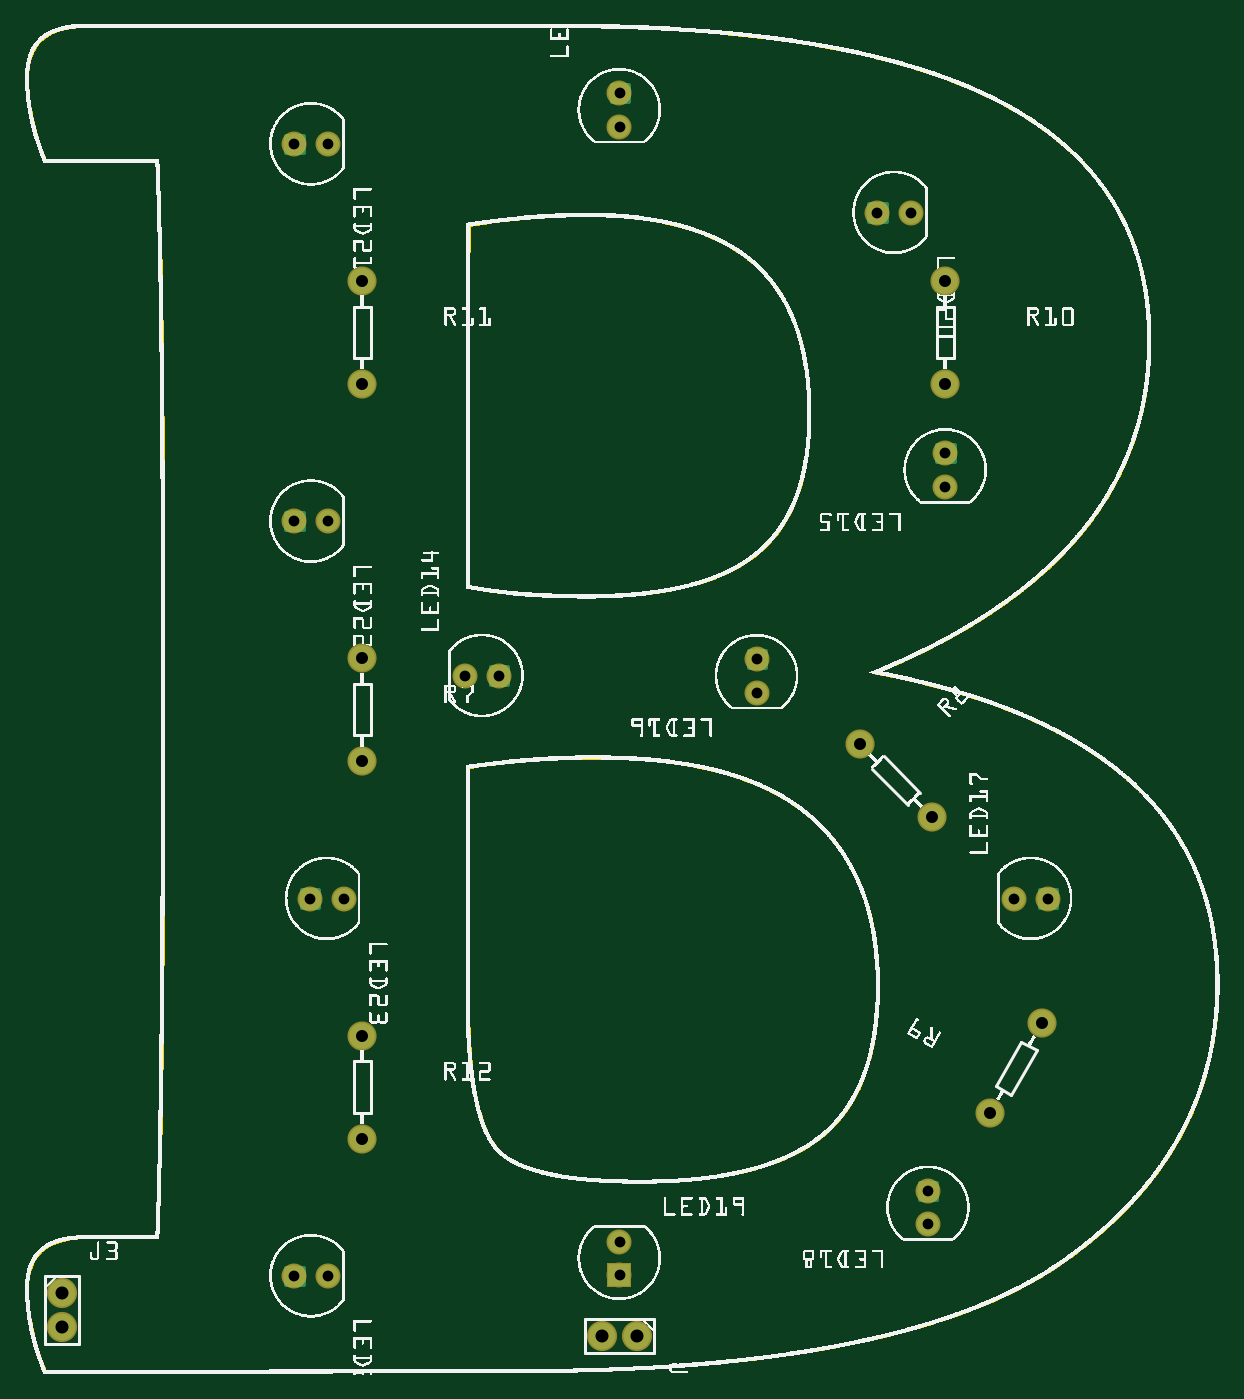
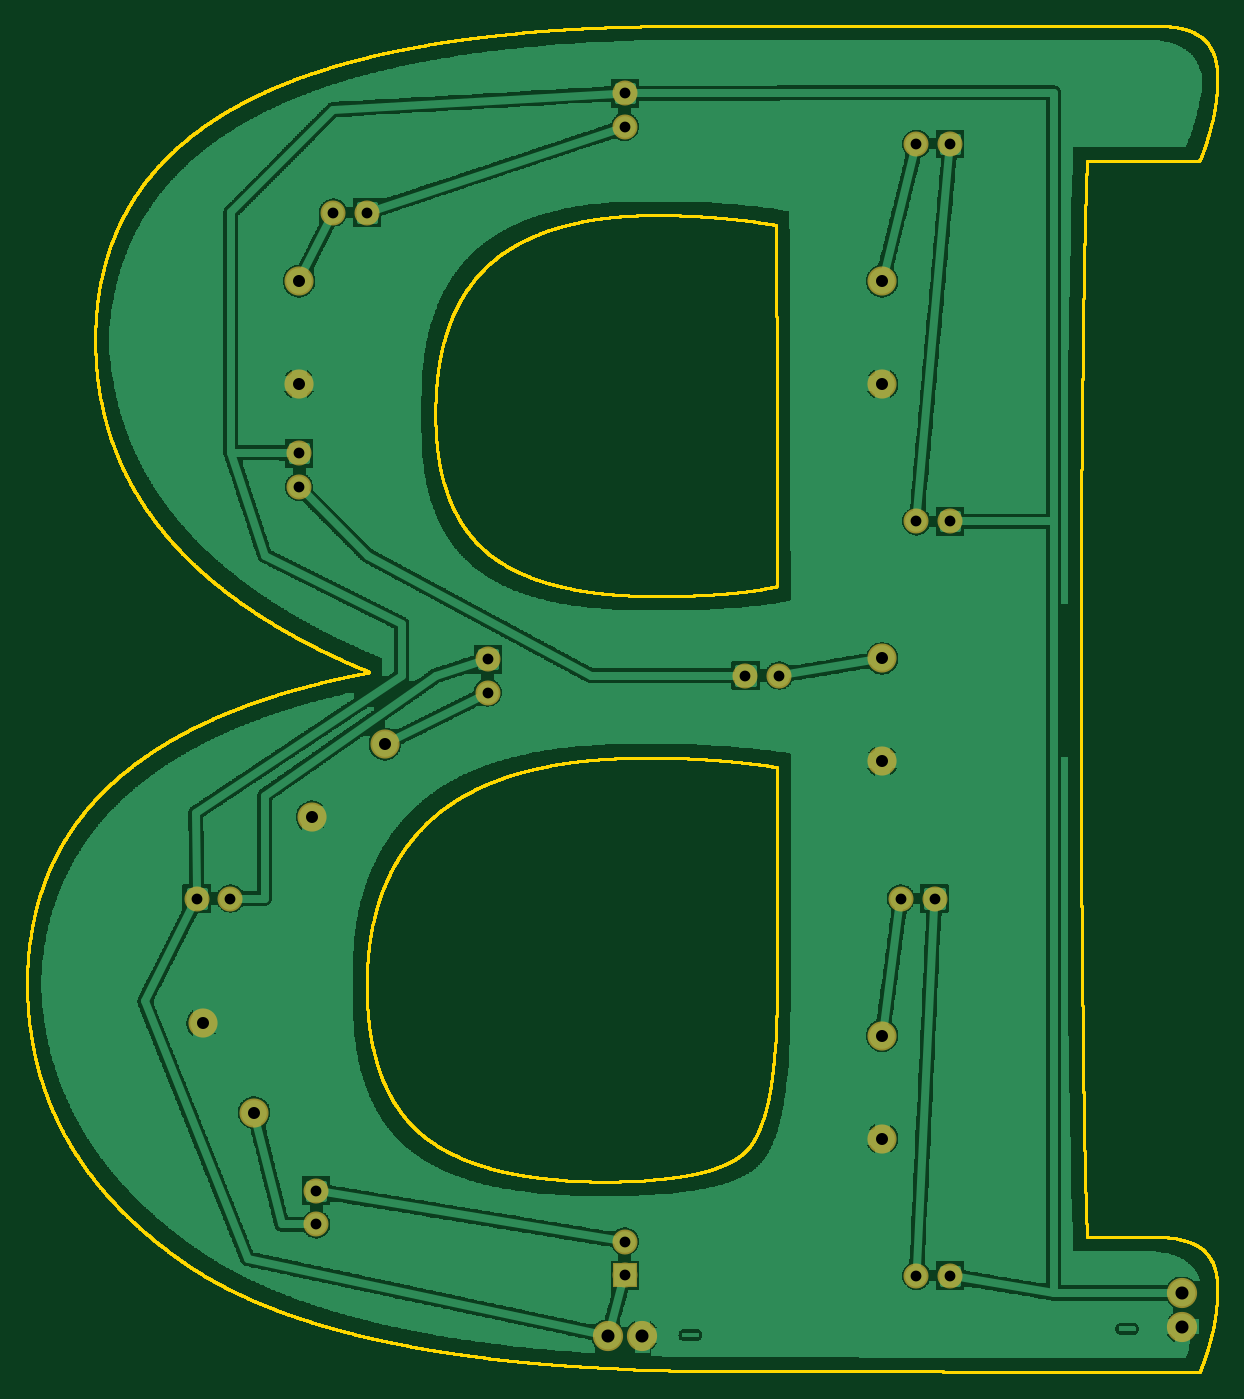
Circuit board: 7 layer files. Board 88.1 x 99.7 mm.
- outline: PCB-B_contour.gm1 (211508 bytes)
- bottom_copper: PCB-B_copperBottom.gbl (211416 bytes)
- top_copper: PCB-B_copperTop.gtl (1805 bytes)
- drill: PCB-B_drill.txt (746 bytes)
- bottom_mask: PCB-B_maskBottom.gbs (1911 bytes)
- top_mask: PCB-B_maskTop.gts (1911 bytes)
- top_silk: PCB-B_silkTop.gto (665354 bytes)

=== outline: PCB-B_contour.gm1 (211508 bytes, source omitted) ===
=== bottom_copper: PCB-B_copperBottom.gbl (211416 bytes, source omitted) ===
=== top_copper: PCB-B_copperTop.gtl ===
G04 MADE WITH FRITZING*
G04 WWW.FRITZING.ORG*
G04 DOUBLE SIDED*
G04 HOLES PLATED*
G04 CONTOUR ON CENTER OF CONTOUR VECTOR*
%ASAXBY*%
%FSLAX23Y23*%
%MOIN*%
%OFA0B0*%
%SFA1.0B1.0*%
%ADD10C,0.062992*%
%ADD11C,0.075000*%
%ADD12C,0.078000*%
%ADD13R,0.062992X0.062992*%
%ADD14C,0.015748*%
%LNCOPPER1*%
G90*
G70*
G54D10*
X1733Y3735D03*
X1733Y3637D03*
X1382Y2037D03*
X1283Y2037D03*
X2683Y2685D03*
X2683Y2587D03*
X2133Y2085D03*
X2133Y1987D03*
X2982Y1387D03*
X2883Y1387D03*
X2633Y535D03*
X2633Y437D03*
X1733Y289D03*
X1733Y387D03*
X2485Y3387D03*
X2583Y3387D03*
X785Y3587D03*
X883Y3587D03*
X785Y2487D03*
X883Y2487D03*
X830Y1387D03*
X929Y1387D03*
X785Y287D03*
X883Y287D03*
G54D11*
X983Y2087D03*
X983Y1787D03*
X2433Y1837D03*
X2645Y1625D03*
X2814Y763D03*
X2964Y1023D03*
X2683Y3187D03*
X2683Y2887D03*
X983Y3187D03*
X983Y2887D03*
X983Y987D03*
X983Y687D03*
G54D12*
X108Y237D03*
X108Y137D03*
X1783Y112D03*
X1683Y112D03*
G54D13*
X1733Y289D03*
G54D14*
X1710Y3712D02*
X1710Y3759D01*
X1757Y3759D01*
X1757Y3712D01*
X1710Y3712D01*
D02*
X1358Y2061D02*
X1405Y2061D01*
X1405Y2013D01*
X1358Y2013D01*
X1358Y2061D01*
D02*
X2660Y2662D02*
X2660Y2709D01*
X2707Y2709D01*
X2707Y2662D01*
X2660Y2662D01*
D02*
X2110Y2062D02*
X2110Y2109D01*
X2157Y2109D01*
X2157Y2062D01*
X2110Y2062D01*
D02*
X2958Y1411D02*
X3005Y1411D01*
X3005Y1363D01*
X2958Y1363D01*
X2958Y1411D01*
D02*
X2610Y512D02*
X2610Y559D01*
X2657Y559D01*
X2657Y512D01*
X2610Y512D01*
D02*
X2509Y3363D02*
X2461Y3363D01*
X2461Y3411D01*
X2509Y3411D01*
X2509Y3363D01*
D02*
X809Y3563D02*
X761Y3563D01*
X761Y3611D01*
X809Y3611D01*
X809Y3563D01*
D02*
X809Y2463D02*
X761Y2463D01*
X761Y2511D01*
X809Y2511D01*
X809Y2463D01*
D02*
X854Y1363D02*
X807Y1363D01*
X807Y1411D01*
X854Y1411D01*
X854Y1363D01*
D02*
X809Y263D02*
X761Y263D01*
X761Y311D01*
X809Y311D01*
X809Y263D01*
D02*
G04 End of Copper1*
M02*
=== drill: PCB-B_drill.txt ===
; NON-PLATED HOLES START AT T1
; THROUGH (PLATED) HOLES START AT T100
M48
INCH
T100C0.031497
T101C0.035000
T102C0.038000
%
T100
X008833Y024870
X007849Y002870
X021333Y019870
X007849Y024870
X009289Y013870
X017333Y002885
X017333Y036370
X029817Y013870
X012833Y020370
X026333Y005354
X021333Y020854
X017333Y003870
X013817Y020370
X026833Y026854
X026333Y004370
X008833Y035870
X007849Y035870
X026833Y025870
X008304Y013870
X025833Y033870
X008833Y002870
X024849Y033870
X028833Y013870
X017333Y037354
T101
X026833Y031870
X028144Y007631
X009833Y017870
X009833Y031870
X026833Y028870
X009833Y028870
X009833Y009870
X029644Y010229
X026454Y016248
X009833Y006870
X009833Y020870
X024333Y018370
T102
X001083Y002370
X017833Y001120
X016833Y001120
X001083Y001370
T00
M30

=== bottom_mask: PCB-B_maskBottom.gbs ===
G04 MADE WITH FRITZING*
G04 WWW.FRITZING.ORG*
G04 DOUBLE SIDED*
G04 HOLES PLATED*
G04 CONTOUR ON CENTER OF CONTOUR VECTOR*
%ASAXBY*%
%FSLAX23Y23*%
%MOIN*%
%OFA0B0*%
%SFA1.0B1.0*%
%ADD10C,0.072992*%
%ADD11C,0.085000*%
%ADD12C,0.088000*%
%ADD13R,0.072992X0.072992*%
%ADD14C,0.025748*%
%LNMASK0*%
G90*
G70*
G54D10*
X1733Y3735D03*
X1733Y3637D03*
X1382Y2037D03*
X1283Y2037D03*
X2683Y2685D03*
X2683Y2587D03*
X2133Y2085D03*
X2133Y1987D03*
X2982Y1387D03*
X2883Y1387D03*
X2633Y535D03*
X2633Y437D03*
X1733Y289D03*
X1733Y387D03*
X2485Y3387D03*
X2583Y3387D03*
X785Y3587D03*
X883Y3587D03*
X785Y2487D03*
X883Y2487D03*
X830Y1387D03*
X929Y1387D03*
X785Y287D03*
X883Y287D03*
G54D11*
X983Y2087D03*
X983Y1787D03*
X2433Y1837D03*
X2645Y1625D03*
X2814Y763D03*
X2964Y1023D03*
X2683Y3187D03*
X2683Y2887D03*
X983Y3187D03*
X983Y2887D03*
X983Y987D03*
X983Y687D03*
G54D12*
X108Y237D03*
X108Y137D03*
X1783Y112D03*
X1683Y112D03*
G54D13*
X1733Y289D03*
G54D14*
G36*
X1710Y3712D02*
X1710Y3759D01*
X1757Y3759D01*
X1757Y3712D01*
X1710Y3712D01*
G37*
D02*
G36*
X1358Y2061D02*
X1405Y2061D01*
X1405Y2013D01*
X1358Y2013D01*
X1358Y2061D01*
G37*
D02*
G36*
X2660Y2662D02*
X2660Y2709D01*
X2707Y2709D01*
X2707Y2662D01*
X2660Y2662D01*
G37*
D02*
G36*
X2110Y2062D02*
X2110Y2109D01*
X2157Y2109D01*
X2157Y2062D01*
X2110Y2062D01*
G37*
D02*
G36*
X2958Y1411D02*
X3005Y1411D01*
X3005Y1363D01*
X2958Y1363D01*
X2958Y1411D01*
G37*
D02*
G36*
X2610Y512D02*
X2610Y559D01*
X2657Y559D01*
X2657Y512D01*
X2610Y512D01*
G37*
D02*
G36*
X2509Y3363D02*
X2461Y3363D01*
X2461Y3411D01*
X2509Y3411D01*
X2509Y3363D01*
G37*
D02*
G36*
X809Y3563D02*
X761Y3563D01*
X761Y3611D01*
X809Y3611D01*
X809Y3563D01*
G37*
D02*
G36*
X809Y2463D02*
X761Y2463D01*
X761Y2511D01*
X809Y2511D01*
X809Y2463D01*
G37*
D02*
G36*
X854Y1363D02*
X807Y1363D01*
X807Y1411D01*
X854Y1411D01*
X854Y1363D01*
G37*
D02*
G36*
X809Y263D02*
X761Y263D01*
X761Y311D01*
X809Y311D01*
X809Y263D01*
G37*
D02*
G04 End of Mask0*
M02*
=== top_mask: PCB-B_maskTop.gts ===
G04 MADE WITH FRITZING*
G04 WWW.FRITZING.ORG*
G04 DOUBLE SIDED*
G04 HOLES PLATED*
G04 CONTOUR ON CENTER OF CONTOUR VECTOR*
%ASAXBY*%
%FSLAX23Y23*%
%MOIN*%
%OFA0B0*%
%SFA1.0B1.0*%
%ADD10C,0.072992*%
%ADD11C,0.085000*%
%ADD12C,0.088000*%
%ADD13R,0.072992X0.072992*%
%ADD14C,0.025748*%
%LNMASK1*%
G90*
G70*
G54D10*
X1733Y3735D03*
X1733Y3637D03*
X1382Y2037D03*
X1283Y2037D03*
X2683Y2685D03*
X2683Y2587D03*
X2133Y2085D03*
X2133Y1987D03*
X2982Y1387D03*
X2883Y1387D03*
X2633Y535D03*
X2633Y437D03*
X1733Y289D03*
X1733Y387D03*
X2485Y3387D03*
X2583Y3387D03*
X785Y3587D03*
X883Y3587D03*
X785Y2487D03*
X883Y2487D03*
X830Y1387D03*
X929Y1387D03*
X785Y287D03*
X883Y287D03*
G54D11*
X983Y2087D03*
X983Y1787D03*
X2433Y1837D03*
X2645Y1625D03*
X2814Y763D03*
X2964Y1023D03*
X2683Y3187D03*
X2683Y2887D03*
X983Y3187D03*
X983Y2887D03*
X983Y987D03*
X983Y687D03*
G54D12*
X108Y237D03*
X108Y137D03*
X1783Y112D03*
X1683Y112D03*
G54D13*
X1733Y289D03*
G54D14*
G36*
X1710Y3712D02*
X1710Y3759D01*
X1757Y3759D01*
X1757Y3712D01*
X1710Y3712D01*
G37*
D02*
G36*
X1358Y2061D02*
X1405Y2061D01*
X1405Y2013D01*
X1358Y2013D01*
X1358Y2061D01*
G37*
D02*
G36*
X2660Y2662D02*
X2660Y2709D01*
X2707Y2709D01*
X2707Y2662D01*
X2660Y2662D01*
G37*
D02*
G36*
X2110Y2062D02*
X2110Y2109D01*
X2157Y2109D01*
X2157Y2062D01*
X2110Y2062D01*
G37*
D02*
G36*
X2958Y1411D02*
X3005Y1411D01*
X3005Y1363D01*
X2958Y1363D01*
X2958Y1411D01*
G37*
D02*
G36*
X2610Y512D02*
X2610Y559D01*
X2657Y559D01*
X2657Y512D01*
X2610Y512D01*
G37*
D02*
G36*
X2509Y3363D02*
X2461Y3363D01*
X2461Y3411D01*
X2509Y3411D01*
X2509Y3363D01*
G37*
D02*
G36*
X809Y3563D02*
X761Y3563D01*
X761Y3611D01*
X809Y3611D01*
X809Y3563D01*
G37*
D02*
G36*
X809Y2463D02*
X761Y2463D01*
X761Y2511D01*
X809Y2511D01*
X809Y2463D01*
G37*
D02*
G36*
X854Y1363D02*
X807Y1363D01*
X807Y1411D01*
X854Y1411D01*
X854Y1363D01*
G37*
D02*
G36*
X809Y263D02*
X761Y263D01*
X761Y311D01*
X809Y311D01*
X809Y263D01*
G37*
D02*
G04 End of Mask1*
M02*
=== top_silk: PCB-B_silkTop.gto (665354 bytes, source omitted) ===
